pico-8 play session: mixed d-pad (fixed 12-tick cycle)

[t = 1 s] mixed d-pad (1.2s cycle ×~1): → ← ↑ ↓ + 🅾/❎ taps, ~1s
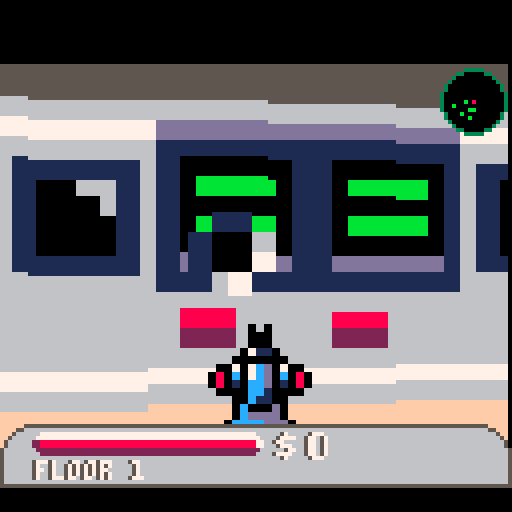
[t = 2 s] mixed d-pad (1.2s cycle ×~1): → ← ↑ ↓ + 🅾/❎ taps, ~2s
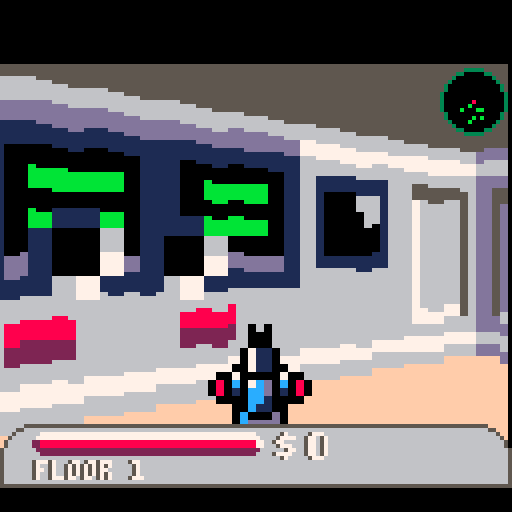
[t = 4 s] mixed d-pad (1.2s cycle ×~3): → ← ↑ ↓ + 🅾/❎ taps, ~4s
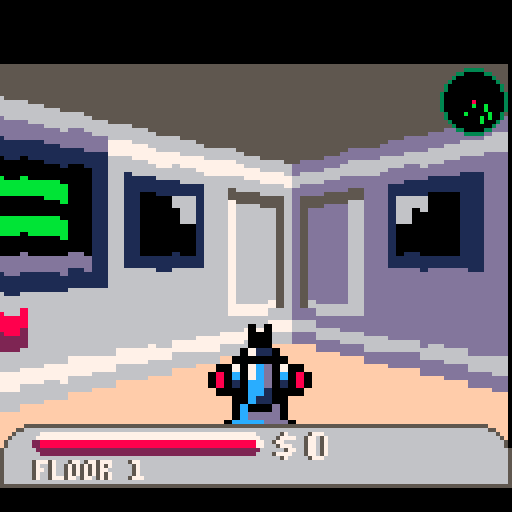
[t = 6 s] mixed d-pad (1.2s cycle ×~5): → ← ↑ ↓ + 🅾/❎ taps, ~6s
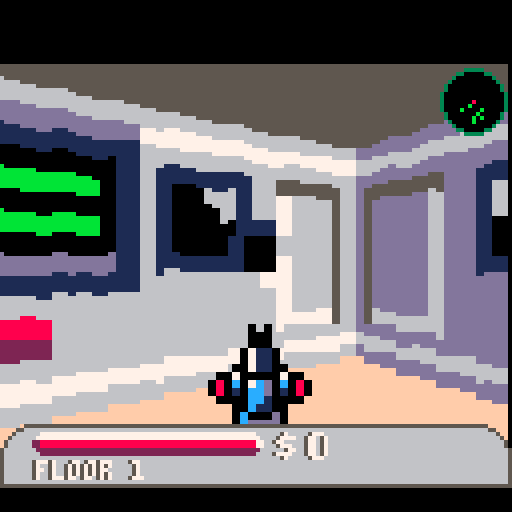

pico-8 cartridge
version 7
__lua__
--star beast

--credits
--raycast engine code borrowed from lode's computer graphics tutorial
--http://lodev.org/cgtutor/raycasting.html
-- [redacted]



--change log
--1/12/2016
--doors now display solid until you walk up to them. (code is a bit messy there...)
--added bullet hole decals
--added bullet holes in enemies
--sprites can now be different heights and widths (not just 1x2
--added hud for health and score
--added picks for health and coins
--sprites can be on floor or cieling or floating
--implement map as sparse matrix
--implement map loader into sparse matrix
--implement 2d map viewer for sparse matrix
--map generation into sparse matrix
--added room styles with vents

--added treasure rooms
--added doors
--monsters can't open doors (too much checking!)
--removed compound rooms

--1/18/2016
--fixed double load of rooms, which lowered frame rate and prevented items from disappearing when picked up
--added more sound effects for doors, shots, damage etc
--reduced map size a bit to improve speed
--enemy shots go through doors (open or otherwise) 


k_title_mode = 1
k_play_mode = 2
k_credits_mode = 3
game_mode=k_title_mode


k_use_sparse_map=true
map_mode=false
map_x=0
map_y=0

clock_start =0
clock_stop = 0


map_width=64
map_height=32

h_res = 128
h = 128
w = 128
v_res = 127
focal_length = .8
rot_speed = .02

view_dist = 20

tex_width = 8
tex_height = 8



vx=0
vy=0

y_scale=1.5

pix_width=2


plane_x = 0
plane_y = 0.66 --raycast plane
speed = .5


--screen_center_x=32
--screen_center_y=64
screen_height=112

screen_start_x=flr((127-h_res)/2)
screen_width=h_res+screen_start_x
screen_start_y=16

ground_y=10

h_step = 2
v_step = 1

z_buffer={}


time = 0
old_time = 0

frame=0

center_target={}

k_sound_player_shot = 0
k_sound_enemy_shot = 1
k_sound_player_damage = 2
k_sound_pickup = 3
k_sound_door = 4
k_sound_enemy_damage =5
k_sound_enemy_explode = 6


sparse_map={}
function init_sparse_map()

	if(k_use_sparse_map)then
	mget=sparse_mget
	mset=sparse_mset
end

	sparse_map={}
end

function sparse_mset(mx,my,val)
	mx=flr(mx)
	my=flr(my)
	
	if(sparse_map[my]==nil)then
		sparse_map[my]={}
	end
	
	sparse_map[my][mx]=val

end

function sparse_mget(mx,my)
	mx=flr(mx)
	my=flr(my)

	
	if(sparse_map[my]==nil)then return 0 end
	
	if(sparse_map[my][mx]==nil) then return 0 end
	
	return( sparse_map[my][mx] )

end

--overload the map functions to use the sparse matrix


function	sparse_draw()
	
	for my=0,map_height do
		for mx=0,map_width do
			tile = sparse_mget(mx,my)
			sspr(tile%16*8,flr(tile/16)*8,8,8,mx*4+map_x,my*4+map_y,4,4)
		end
	end


end


function	check_clear(x,y,w,h)
	for my=y,y+h do
		for mx=x,x+w do
			if(mget(mx,my)!=0)then return false end
		end
	
	end
	return true
end

function sparse_toggle(mx,my,tile)
	if(mget(mx,my)==16 or mget(mx,my)==0)then mset(mx,my,tile) else mset(mx,my,16) end
end

--room_types
k_normal_room=0
k_lobby_room=1
k_server_room=2
k_column_room=3
k_treasure_room=4
k_dining_room=5
k_elevator_room=6

k_up=0
k_down=1
k_left=2
k_right=3
k_door_odds=.4
k_max_width=10
k_min_width=5
k_start_depth=5
k_vent_odds=1.05
k_door_odds=.5


k_tree_odds = .25

function new_room_type()
	r=rnd(100)
	
	if(r<10)then return k_lobby_room
	elseif(r<20)then return k_server_room
	elseif(r<30)then return k_column_room
	elseif(r<40)then return treasure_room
	elseif(r<50)then return k_dining_room
	elseif(r<60)then return k_office_room
	else return k_normal_room
	end
	
end


function rand_size()
	return flr(rnd(k_max_width-k_min_width))+k_min_width
end
--x,y is the location of the starting point of the center of the room
function make_room(x,y,w,h,direction,depth,parent_style,parent_tl_x,parent_tl_y,parent_br_x,parent_br_y)

	if(parent_style==nil)then parent_style=1 end
	
	room_type = new_room_type()
	
	if(room_type!=k_normal_room)then h=min(6,h) w=min(6,8) end
	
	--draw top and bottom line

	if(depth<0)then return false end
	local start_room = false
	if(depth==k_start_depth)then start_room=true end
	
	local half_height=flr(h/2)
	local half_width=flr(w/2)
	local tl_x
	local tl_y
	local br_x
	local br_y
	local made_room
	local mx
	local my

	local style
	local temp
	
	
	--add on to existing room?
	
		temp = flr(rnd(3))
		if(temp==0)then style=1
		elseif(temp==1)then style=5
		elseif(temp==2)then style=9
		else style=1
		end
	
	
	

	if(direction==k_right) then
		tl_x=x
		tl_y=y-half_height
		br_x=x+w
		br_y=y+half_height
		
	elseif(direction==k_left) then
		tl_x=x-w
		tl_y=y-half_height
		br_x=x
		br_y=y+half_height
	
	elseif(direction==k_up) then
		tl_x=x-half_width
		tl_y=y-h
		br_x=x+half_width
		br_y=y
	
	
	elseif(direction==k_down) then
		tl_x=x-half_width
		tl_y=y
		br_x=x+half_width
		br_y=y+h	
	end
	
	--check if we extend out of bounds
	if(tl_x<0 or tl_y<0 or br_x>map_width or br_y>map_height) then return false end
	
	--check that there is space for this size
	for my=tl_y,br_y do
		for mx=tl_x,br_x do	
			if(sparse_mget(mx,my)!=0)then return false end
		end
	end
	

	
	--fill in floor
	for my=tl_y+1,br_y-1 do
		for mx=tl_x+1,br_x-1 do	
			sparse_mset(mx,my,16)
		end
	end
	
	--draw top edge
	for mx=tl_x+1,br_x-1 do
		sparse_mset(mx,tl_y,style+flr(rnd(k_vent_odds))*2)
		if(mx>tl_x+1 and mx<br_x-1 and rnd(1)<k_door_odds)then
			
			made_room=make_room(mx,tl_y-1,rand_size(),rand_size(),k_up,depth-1,style,tl_x,tl_y,br_x,br_y)
			if(made_room and rnd(1)<k_door_odds)then sparse_mset(mx,tl_y,36) sparse_mset(mx-1,tl_y,38)
			elseif(made_room)then sparse_mset(mx,tl_y,16) sparse_mset(mx-1,tl_y,16)end--cut door
		end
	end
	--draw bottom edge
	for mx=tl_x+1,br_x-1 do
		sparse_mset(mx,br_y,style+flr(rnd(k_vent_odds))*2)
		if(mx>tl_x+1 and mx<br_x-1 and rnd(1)<k_door_odds)then
			made_room=make_room(mx,br_y+1,rand_size(),rand_size(),k_down,depth-1,style,tl_x,tl_y,br_x,br_y)
			if(made_room and rnd(1)<k_door_odds)then sparse_mset(mx,br_y,36) sparse_mset(mx-1,br_y,38)
			elseif(made_room)then sparse_mset(mx,br_y,16) sparse_mset(mx-1,br_y,16) end
		end
	end
	--draw left edge
	for my=tl_y+1,br_y-1 do
		sparse_mset(tl_x,my,style+flr(rnd(k_vent_odds))*2)
		if(my>tl_y+1 and my<br_y-1 and rnd(1)<k_door_odds)then
			made_room=make_room(tl_x-1,my,rand_size(),rand_size(),k_left,depth-1,style,tl_x,tl_y,br_x,br_y)
			if(made_room and rnd(1)<k_door_odds)then sparse_mset(tl_x,my,37) sparse_mset(tl_x,my-1,39)
			elseif(made_room)then sparse_mset(tl_x,my,16) sparse_mset(tl_x,my-1,16) end
		end
	end
	--draw right edge
	for my=tl_y+1,br_y-1 do
		sparse_mset(br_x,my,style+flr(rnd(k_vent_odds))*2)
		if(my>tl_y+1 and my<br_y-1 and rnd(1)<k_door_odds)then
			made_room=make_room(br_x+1,my,rand_size(),rand_size(),k_right,depth-1,style,tl_x,tl_y,br_x,br_y)
			if(made_room and rnd(1)<k_door_odds)then sparse_mset(br_x,my,37) sparse_mset(br_x,my-1,39)
			elseif(made_room) then sparse_mset(br_x,my,16) sparse_mset(br_x,my-1,16)end
		end
	end
	
	--fill in the cornsers
 	sparse_mset(tl_x,tl_y,style)
	sparse_mset(br_x,br_y,style)
	sparse_mset(tl_x,br_y,style)
	sparse_mset(br_x,tl_y,style)
	

	--cut entry door
	if(not start_room) then
		
		if(direction==k_right) then sparse_mset(x,y,16) sparse_mset(x,y-1,16)	
		elseif(direction==k_left) then sparse_mset(x,y,16) sparse_mset(x,y-1,16)	
		elseif(direction==k_up) then  sparse_mset(x,y,16) sparse_mset(x-1,y,16)	
		elseif(direction==k_down) then sparse_mset(x,y,16) sparse_mset(x-1,y,16)	
		end
	end
		

	
		
		

	
	

	

	
	if( room_type==k_lobby_room) then
		sparse_mset(tl_x+2,tl_y+2,15)
		sparse_mset(tl_x+2,br_y-2,15)
		sparse_mset(br_x-2,tl_y+2,15)
		sparse_mset(br_x-2,br_y-2,15)
		
		sparse_mset(flr((tl_x+br_x)/2),flr((tl_y+br_y)/2),13)
		
	end
	
	if( room_type==k_dining_room) then
	
		sparse_mset(tl_x+2,tl_y+2,187)
		sparse_mset(tl_x+3,tl_y+2,138)
		sparse_mset(tl_x+4,tl_y+2,187)	

	end
	
	
	
	

	return true --we built a room!

end

elevator_map =	{{01,45,40,40,40,45,01},
					{45,00,00,00,00,00,01},
					{40,00,00,00,00,00,45},
					{43,00,00,00,00,00,39},
					{43,00,00,132,00,00,37},
					{40,00,00,00,00,00,45},
					{45,00,00,00,00,00,01},
					{01,45,40,40,40,45,01}}
					
starbeast_map = {{01,01,01,01,01,01,01,01,01,01,01,01,01,01,01,01,01,01},
				{01,16,16,16,16,16,16,16,16,16,16,16,16,16,16,16,16,01},
				{01,16,16,16,16,16,16,16,16,16,16,16,16,16,16,16,16,01},
				{01,16,16,16,16,16,16,16,16,16,16,16,16,16,45,16,16,01},
				{01,16,16,16,16,16,16,16,16,16,40,40,16,16,45,16,16,01},
				{01,16,16,16,16,16,16,16,16,16,40,40,16,16,16,16,16,01},
				{01,16,16,16,45,45,45,16,16,16,16,16,16,16,16,16,16,01},
				{01,16,16,16,45,16,45,16,16,16,16,16,16,16,16,16,16,01},
				{01,16,16,16,45,45,45,16,16,16,16,16,16,16,16,16,40,01},
				{01,16,16,16,16,16,16,16,16,16,16,16,16,16,16,16,40,01},
				{01,16,16,16,16,16,16,16,197,16,16,16,16,16,132,16,40,01},
				{01,16,16,16,16,16,16,16,16,16,16,16,16,16,16,16,40,01},
				{01,16,16,45,45,45,45,16,16,16,16,16,16,16,16,16,16,01},
				{01,16,16,45,45,45,45,16,16,16,16,16,16,16,16,16,16,01},
				{01,16,16,45,45,45,45,16,16,16,16,40,40,16,16,16,16,01},
				{01,16,16,45,45,45,45,16,16,16,16,40,40,16,16,16,16,01},
				{01,16,16,16,16,16,16,16,16,16,16,16,16,16,16,16,16,01},
				{01,16,16,16,16,16,16,16,16,16,16,16,16,16,16,16,16,01},
				{01,01,01,01,5,01,01,01,01,01,01,01,01,01,01,01,01,01}}
					
function	load_room(x,y,room)
	height=#room
	width=#room[1]
	
	for my=1,height do
		for mx=1,width do
			sparse_mset(mx+x,my+y,room[my][mx])
		end
	end
	
end

function	find_empty()
	valid=false
		--cycle randomly until we find a piece of empty floor
		--also make sure that it is 20 squares from the player
		while(valid==false)do
			mx=flr(rnd(map_width))
			my=flr(rnd(map_height))
			if(sparse_mget(mx,my)==16 and distance(player.x,player.y,mx,my)>25 )then valid=true end
		end
		return mx,my
end

function	load_item(the_type,number)
	for i=1,number do
		valid=false
		--cycle randomly until we find a piece of empty flor

			mx,my = find_empty()
			
			sparse_mset(mx,my,the_type)
	end
end



function	make_map()
	player.keycard=false

	if(player.floor==2)then
	load_room(0,0,starbeast_map)
	else
	load_room(10,10,elevator_map)
	

	make_room(18,14,10,10,k_right,k_start_depth,1)
	--cut open the wall next to the elevator
	sparse_mset(18,14,16) sparse_mset(18,15,16)
	
	--place keycard
	mx,my=find_empty()
	sparse_mset(mx,my,140)
	

	
	--load enemies
	load_item(64,2)
	load_item(69,2)
	load_item(74,2)
	load_item(101,2)
	load_item(96,2)
	
	--load treasure
	load_item(137,5)
	
	--load health
	load_item(136,2)
	end
	
--	make_room(rnd(map_width-max_room_size),rnd(map_height-max_room_size),rnd(max_room_size-min_room_size)+min_room_size,rnd(max_room_size-min_room_size)+min_room_size)

	
--make_room(flr(map_width/2),flr(map_height/2),10,10,k_right,k_start_depth,1)



end

function pause(t)
	--flip the screen and draw for t frames
	for i=0,t do flip() end
end


function sine_xshift(t,a,l,s,y1,y2,mode)
  for y=y1,y2 do
    local off = a * sin((y + flr(t*s + 0.5) + 0.5) / l)

    if mode and y%2 < 1 then off *= -1 end

    local x = flr(off/2 + 0.5) % 64

    local addr = 0x6000+64*y

    memcpy(0x4300,addr,64)
    memcpy(addr+x,0x4300,64-x)
    memcpy(addr,0x4340-x,x)
  end
end





door_list={}
function	new_door(mx,my,tile)
	d={}
	d.mx=mx
	d.my=my
	d.tile=tile
	d.closed=true
	d.opening=false
	d.closing=false
	d.open_percent=0
	add(door_list,d)
	return d
end


shot_list={}
function	new_shot(tile,x,y,vx,vy,life,player_shot)
	local p={}
	p.x=x
	p.y=y
	p.vx=vx
	p.vy=vy
	p.life=life
	p.player_shot=player_shot
	p.sprite = new_sprite(tile,x,y,1,1,.2)
	add(shot_list,p)
	return p
end

function	update_shot_list()
	for the_shot in all(shot_list)
	do
		
		
		--check for actor hits
		--for enemy in all(enemy_list) do
		--	if( distance(the_shot.x,the_shot.y,enemy.x,enemy.y)<1) then
		--	enemy.life-=26
		--	the_shot.life=0
		--	new_particle(95,the_shot.x,the_shot.y,1,1,0,0,10)
		--	end
		--end
		
		if( fget(mget(the_shot.x+the_shot.vx,the_shot.y+the_shot.vy),2)  )then the_shot.life=0 new_particle(95,the_shot.x,the_shot.y,1,1,0,0,10) end
		
		the_shot.x+=the_shot.vx
		the_shot.y+=the_shot.vy
		the_shot.life-=1
		the_shot.sprite.x=the_shot.x
		the_shot.sprite.y=the_shot.y
		
		if(the_shot.life<=0)then del(sprite_list,the_shot.sprite) del(shot_list,the_shot) end
		
		if(distance(the_shot.x,the_shot.y,player.x,player.y)<.5)then player.life-=10 player.damage=true the_shot.life=0 end
	
		
	end
end


particle_list={}
k_gravity = .2
k_max_particles = 80

function	new_particle(tile,x,y,tile_w,tile_h,vx,vy,life)
	local p={}
	p.x=x
	p.y=y
	p.vx=vx
	p.vy=vy
	p.life=life
	p.sprite = new_sprite(tile,x,y,tile_w,tile_h)
	add(particle_list,p)
	return p
end

function	update_particle_list()
	for the_particle in all(particle_list)
	do
		the_particle.x+=the_particle.vx
		the_particle.y+=the_particle.vy
		the_particle.life-=1
		the_particle.sprite.x=the_particle.x
		the_particle.sprite.y=the_particle.y
		
		if(the_particle.life<=0)then del(sprite_list,the_particle.sprite) del(particle_list,the_particle) end
	end
end





sprite_list={}
sprite_count=0




function new_sprite(tile,x,y,tile_w,tile_h,v_move)
	a={}
	a.x=x
	a.y=y
	
	a.px=0
	a.py=0

	a.tile=tile
	a.tile_w=tile_w
	a.tile_h=tile_h
	a.sort=0
	
	if(v_move)then a.v_move=v_move else a.v_move=0 end
	
--	a.sx=tile%16*8
--	a.sy=flr(tile/16)*8
	
	a.cylinder=true
	a.direction=.25
	a.parent=false

	--sprite_list[sprite_count]=a
	--sprite_count+=1

	
	add(sprite_list,a)
	
	
	return a

end

dir_x = -1 --initial direction vector
dir_y = 0 

player={}
function init_player()
	player.x=8
	player.y=8
	player.vx=0
	player.vy=0
	player.collide=false
	player.direction = atan2(dir_x,dir_y)
	player.cooldown_timer=0
	player.life=100
	player.speed=.25
	player.rot_speed=.01
	player.damage=false
	player.score=0
	player.keycard=false
	player.floor=0
	player.starbeast_dead=false
end




enemy_list={}
function new_enemy(x,y,tile,ai,cylinder,width)
	b={}
	
	
	
	if(width)then b.width=width else b.width=1 end
	b.sprite=new_sprite(tile,x,y,b.width,2)
	if(cylinder)then b.sprite.cylinder = true  else b.sprite.cylinder=false end
	b.sprite.parent=b
	b.direction=.75
	b.sprite.direction=b.direction
	b.x=x
	b.y=y
	b.vx=0
	b.vy=0
	b.collide=false
	b.speed=.1
	b.ai=ai
	b.enemy=true
	
	
	
	b.cooldown_timer=15
	

	b.ai_timer=0
	b.ai_state=0
	b.target_direction=.5
	b.life=100
	add(enemy_list,b)
	return b
end



function cast_view()
frame+=1

	for x=screen_start_x, screen_width, pix_width do

		camera_x = 1 - (2*x) / h_res
		ray_dir_x = dir_x + plane_x * camera_x
		ray_dir_y = dir_y + plane_y * camera_x
		
		--which box of the map we are in
		map_x = flr(player.x)
		map_y = flr(player.y)
		
		--length of ray from current position to next x or y intersect		
		if(abs(ray_dir_x)<.01) then delta_dist_x=999 else --some trickery because of acuracy
		delta_dist_x = sqrt(1+(ray_dir_y * ray_dir_y) / (ray_dir_x * ray_dir_x))
		end
		if(abs(ray_dir_y)<.01) then delta_dist_y=999 else
		delta_dist_y = sqrt(1+(ray_dir_x * ray_dir_x) / (ray_dir_y * ray_dir_y))
		end
		
		--what direction to step in		
		hit = 0 --was there a wall hit
		
		-- calculate step and initial side_dist
		if(ray_dir_x < 0) then
			step_x = -1
			side_dist_x = (player.x -map_x) * delta_dist_x
		else
			step_x = 1
			side_dist_x = (map_x + 1 - player.x ) * delta_dist_x
		end
		
		if(ray_dir_y < 0)then
			step_y = -1
			side_dist_y = (player.y - map_y) * delta_dist_y
		else
			step_y = 1
			side_dist_y = (map_y + 1 - player.y) * delta_dist_y
		end
		
		--perform dda
		cyc = 0		
		while (hit == 0 and cyc<view_dist) do	
			cyc+=1		
			--jump to next map square or in x-dir or in y-dir
			if(side_dist_x < side_dist_y) then
				side_dist_x += delta_dist_x
				map_x += step_x
				side = 0
			else
				side_dist_y += delta_dist_y
				map_y += step_y
				side = 1
			end		
			--check if a ray has hit a wall
			tex_num = mget(map_x,map_y)
			is_wall=fget(tex_num,0)
			is_door_left=fget(tex_num,4)
			is_door_right=fget(tex_num,5)
			if( is_wall or cyc>(view_dist-1)) then		
				if(is_wall) then hit=1 end-- pset(map_x*8,map_y*8,9)			
				--find texture
				if(side==1) then
					wall_x = player.x + ((map_y-player.y+(1-step_y)/2)/ray_dir_y)* ray_dir_x
				else
					wall_x = player.y + ((map_x-player.x+(1-step_x)/2) /ray_dir_x)* ray_dir_y
				end
				
				wall_x -=flr((wall_x))

				
				
				
				
				if(is_door_left or is_door_right)then
					the_door=find_door(map_x,map_y)
					
					
					
						if( tex_num%2==0 and side==1) then --only worry about doors opening to the east
							if(is_door_left)then
								tex_x = flr(wall_x * tex_width)+tex_num%16*tex_width + the_door.open_percent*tex_width
								if(wall_x>= 1-the_door.open_percent or wall_x<.05)then hit=0 end
								
										if(the_door.open_percent<=0)then	
										hit=1
										tex_x = flr(wall_x * tex_width)+tex_num%16*tex_width
										end
								
							else --door=r=ight
								tex_x = flr(wall_x * tex_width)+tex_num%16*tex_width -flr(the_door.open_percent*tex_width)
								if(wall_x<= the_door.open_percent or wall_x>.95)then hit=0 end
								
										
										if(the_door.open_percent<=0)then	
										hit=1
										tex_x = flr(wall_x * tex_width)+tex_num%16*tex_width
										end

								
							end
						elseif( tex_num%2==1 and side==0) then --only worry about doors opening to the east
							if(is_door_left)then
								tex_x = flr(wall_x * tex_width)+tex_num%16*tex_width + the_door.open_percent*tex_width
								if(wall_x>= 1-the_door.open_percent or wall_x<.05)then hit=0 end
								
								
										if(the_door.open_percent<=0)then	
										hit=1
										tex_x = flr(wall_x * tex_width)+tex_num%16*tex_width
										end
										
							else --door=r=ight
								tex_x = flr(wall_x * tex_width)+tex_num%16*tex_width -the_door.open_percent*tex_width
								if(wall_x<= the_door.open_percent+.1 or wall_x>.95)then hit=0 end
								
										if(the_door.open_percent<=0)then	
										hit=1
										tex_x = flr(wall_x * tex_width)+tex_num%16*tex_width
										end

								
							end
						else
							hit=0
						end
						
						
				
				else --normal wall
					tex_x = flr(wall_x * tex_width)+tex_num%16*tex_width+side*tex_width
				end
				
			
				
				tex_y = flr(tex_num/16)*8
				
				
				--calculate distance projected on camera dir
				if(side==0) then
					perp_wall_dist = abs((map_x -player.x + (1 - step_x)/2 ) / ray_dir_x)
				else
					perp_wall_dist = abs((map_y - player.y + (1-step_y) /2) / ray_dir_y)
				end
				
				line_height = abs( flr( h / perp_wall_dist))/2*y_scale
				floor_y = 64+line_height
			 end
		end
		
		if(hit==1) then
				tex_shift=0
				sub_tex_height=tex_height
								
				if(line_height<64 ) then
					sspr(tex_x,tex_y,1,tex_height*2,x,64-line_height,pix_width,line_height*2)
				else
					sub_tex_height=tex_height*64/line_height
					line_height=64
					tex_shift=tex_height-sub_tex_height
					sspr(tex_x,tex_y+tex_shift,1,sub_tex_height*2,x,64-line_height,pix_width,line_height*2)
				
				end
				
				--if(wall_x>.8)then rectfill(x,64-line_height,x,64+line_height,14) end

		end

		z_buffer[flr(x)] = perp_wall_dist	
	end	
end






--this function makes the walls block sprites
function draw_sprite(sprite)
	sprite_x=sprite.x-player.x
	sprite_y=sprite.y-player.y
	
	--work
	
	--transform sprite_position with the camera matrix
	inv_det = 1/(plane_x*dir_y-dir_x*plane_y)
	
	
	
	transform_x = -inv_det * (dir_y * sprite_x - dir_x * sprite_y)
	transform_y = inv_det * (-plane_y * sprite_x + plane_x * sprite_y)
	
	sprite.px=transform_x
	sprite.py=transform_y
	
	if(transform_y<.5 or transform_y>15)then return false end
	
	
	
	sprite_screen_x = flr((w/2) * (1+transform_x /transform_y))
	
	u_div = 2
	v_div = 2
	v_move =sprite.v_move*64
	v_move_screen = flr(v_move/transform_y)
	
	--calculate the height of the sprite on the screen
      sprite_height = abs(flr(h / (transform_y))) / v_div * sprite.tile_h * y_scale--using "transformy" instead of the real distance prevents fisheye
     --calculate lowest and highest pixel to fill in current stripe
      draw_start_y = -sprite_height / 2 + h / 2 + v_move_screen
      if(draw_start_y < 0) then draw_start_y = 0 end
      draw_end_y = sprite_height / 2 + h / 2 + v_move_screen
      if(draw_end_y >= h) then draw_end_y = h - 1 end
	  
	  sprite_width = abs( flr (h / (transform_y))) / u_div * sprite.tile_w*y_scale
      draw_start_x = flr( -sprite_width / 2 + sprite_screen_x )
	  if(draw_start_x%pix_width==0)then draw_start_x+=1  end
	  
      if(draw_start_x < screen_start_x+pix_width) then draw_start_x = screen_start_x+2+pix_width end
      draw_end_x = flr(sprite_width / 2 + sprite_screen_x)
      if(draw_end_x >= screen_width -pix_width) then draw_end_x = screen_width - 2 - pix_width end
	  
	
		sx=sprite.tile%16*8
		sy=flr(sprite.tile/16)*8
		sw=sprite.tile_w*8
		sh=sprite.tile_h*8
	  
	  
	  for stripe=draw_start_x, draw_end_x, pix_width do
	  
		--stripe = flr( mid(stripe,20,120) )
		tex_x = flr((stripe - (-sprite_width / 2 + sprite_screen_x)) * sprite.tile_w*8 / sprite_width) 
		
		
		--handle sprite_angle
		if(sprite.cylinder==false)then
			--delta_direction = ( sprite.direction - player.direction ) % 1	
			delta_direction = (( player.direction - sprite.direction )+.5) % 1	
			if(delta_direction<0)then delta_direction+=1 end
			if(delta_direction<=.625 ) then
				spr_shift = flr(delta_direction*8) * sw
				spr_flip=false
			elseif(delta_direction>.9) then
				spr_shift = 0
				spr_flip=false
			else
				spr_shift = flr((1-delta_direction)*8+1) * 8
				spr_flip=true
			end
		end
		
		
		
			if(transform_y > 0 and stripe > 0 and stripe < w and transform_y < z_buffer[stripe]  ) then -- and 
				
				
				if(sprite.cylinder) then
					sspr(sx+mid(tex_x,0,sw-1),sy,1,sprite.tile_h*8,stripe,draw_start_y,pix_width, -(draw_start_y-draw_end_y) )
				else
					if(spr_flip) then
						sspr(sx+spr_shift+sw-mid(tex_x,0,sw-1)-1,sy,1,sprite.tile_h*8,stripe,draw_start_y,pix_width, -(draw_start_y-draw_end_y) )
					else
						sspr(sx+spr_shift+mid(tex_x,0,sw-1),sy,1,sprite.tile_h*8,stripe,draw_start_y,pix_width, -(draw_start_y-draw_end_y) )
					end
				end
				
				--store nearest enemy that is visible
				if(stripe>62 and stripe<64)then
					parent=sprite.parent
					if(parent!=false)then
						center_target=parent
						--rectfill(stripe,draw_start_y,stripe+1,draw_end_y,8)
					end
				end
				
			end
		
		
		
	  end
	  

	  
	
	
end



function get_map_pix(x,y)
	local tile_number = mget(shr(x,3), shr(y,3))

	local tile_y = band(shr(tile_number,1),0xfff8)+y%8
	local tile_x = shl(tile_number%16,3)+x%8

	return sget(tile_x,tile_y) 
end





function	draw_map()
	for j=0,20 do
		for i=0,20 do
			spr(mget(i,j),i*8,j*8)
		end
	end
	
	circ(player.x*8,player.y*8,2,7)
	line(player.x*8,player.y*8, (player.x+dir_x)*8, (player.y+dir_y)*8,7)
	
end

--use the number tiles starting at font
--to print a number at x,y
--using this for score so add a fake 0
function	draw_number(font,num,x,y)
	
	--bummer is that numbers are limited in size to 32767 so we fake it
	--how many digits?
	digits=0
	remain=num
	if(num!=0)then
		while remain>0 do
			remain=flr(remain/10)
			digits+=1
		end
	else spr(font,x+(digits)*8,y) return 0 end -- 0 has one digit
	
	remain=num
	for i=1, digits do
		val = flr(remain%10)
		remain=flr(remain/10)
		spr(font+val,x+(digits-i)*8,y)
	end
	
	
		spr(font,x+(digits)*8,y)
	
	
	
	
	
	
	

end


function	handle_buttons()

	player.vx=0
	player.vy=0
	
	if(btn(1))then --player.direction+=.02 
	
		if(btn(5))then --strafe
		
			player.vx+=cos(player.direction-.25)*player.speed
			player.vy+=sin(player.direction-.25)*player.speed
		
			else
			old_dir_x = dir_x
			dir_x = dir_x * cos(-player.rot_speed) - dir_y * sin(-player.rot_speed)
			dir_y = old_dir_x * sin(-player.rot_speed) + dir_y * cos(-player.rot_speed)
			old_plane_x = plane_x
			plane_x = plane_x * cos(-player.rot_speed) - plane_y * sin(-player.rot_speed)
			plane_y = old_plane_x * sin(-player.rot_speed) + plane_y * cos(-player.rot_speed)
		end
	
	
	end
	if(btn(0))then --player.direction+=-.02 
	
		if(btn(5))then --strafe
			
			player.vx+=cos(player.direction+.25)*player.speed
			player.vy+=sin(player.direction+.25)*player.speed
			
			else
	
			old_dir_x = dir_x
			dir_x = dir_x * cos(player.rot_speed) - dir_y * sin(player.rot_speed)
			dir_y = old_dir_x * sin(player.rot_speed) + dir_y * cos(player.rot_speed)
			old_plane_x = plane_x
			plane_x = plane_x * cos(player.rot_speed) - plane_y * sin(player.rot_speed)
			plane_y = old_plane_x * sin(player.rot_speed) + plane_y * cos(player.rot_speed)
		end
	
	end
	
	player.direction=(atan2(dir_x,dir_y))
	

		
	if(btn(2))then player.vx =dir_x*player.speed player.vy=dir_y*player.speed end
	if(btn(3))then player.vx=-dir_x*player.speed player.vy=-dir_y*player.speed end
	
	
	
	--handle shot
	
	if(player.cooldown_timer<=0)then player.cooldown_timer=0 end --correct for negative overflow
	
	if(btn(4))then
	
		--check if we are at a terminal
		mx=player.x+dir_x*2
		my=player.y+dir_y*2
		tile1=mget(mx,my)
		mx=player.x+dir_x*1
		my=player.y+dir_y*1
		tile2=mget(mx,my)
		if(tile1==43 or tile2==43)then
		
			if(#enemy_list>0 or player.keycard==false)then
			long_string="to exit level, you must destroy remaining "..#enemy_list.." enemies and collect the key...        -eom-   "
			print_message(long_string)
			else
				long_string="you have completed floor "..player.floor .." prepare for the    next floor......................................"
				print_message(long_string)
				new_floor()
			end
		else
			handle_player_shot()
		end
	end
	
	

	--if(btn(4,1))then
	--	new_floor()
	--end
	
	player.direction%=1
	player.cooldown_timer-=1
end


function	handle_player_shot()




	if(player.cooldown_timer<=0) then
			sfx(k_sound_player_shot)
			player.cooldown_timer=10
			
			if(center_target.life!=nil)then
				center_target.life-=35
				--sfx(k_sound_enemy_damage)
				vx,vy=normalize_distance(player.x,player.y,center_target.x,center_target.y)
				--center_target.vx-=vx*.5
				--center_target.vy-=vy*.5
				
				dist=.25
			--	new_particle(136,center_target.x-dir_x*dist*1.2,center_target.y-dir_y*dist*1.2,1,1,0,0,20)
				new_particle(135,center_target.x-dir_x*dist,center_target.y-dir_y*dist,1,1,0,0,10)
				
			
			else
			dist=z_buffer[63]-.25
			new_particle(134,player.x+dir_x*dist,player.y+dir_y*dist,1,1,0,0,100)--z_buffer[64]
			end
			
		end

end


function	normalize_distance(x1,y1,x2,y2)
	l= sqrt ( (x1-x2)*(x1-x2) + (y1-y2)*(y1-y2) )
	x3=(x1-x2)/l
	y3=(y1-y2)/l
	return x3, y3
end

function	update_actor(actor)
	actor.collide=false

	offset=.4
	if(fget(mget(actor.x+offset+actor.vx,actor.y+offset),2) or fget(mget(actor.x-offset+actor.vx,actor.y+offset),2) or fget(mget(actor.x+actor.vx+offset,actor.y-offset),2) or fget(mget(actor.x+actor.vx-offset,actor.y-offset),2))then actor.vx=0 actor.collide=true end
	actor.x+=actor.vx
	if(fget(mget(actor.x+offset,actor.y+offset+actor.vy),2) or fget(mget(actor.x-offset,actor.y+actor.vy+offset),2) or fget(mget(actor.x+offset,actor.y+actor.vy-offset),2) or fget(mget(actor.x-offset,actor.y+actor.vy-offset),2))then actor.vy=0 actor.collide=true end
	actor.y+=actor.vy
	
	if(actor.sprite) then
		actor.sprite.x=actor.x
		actor.sprite.y=actor.y
		actor.sprite.direction=actor.direction
	end
	
	if(actor.life<0 and actor!=player)then
		enemy_explode(actor)
		player.score+=5
		
		if(actor.ai==handle_starbeast_ai)then player.starbeast_dead=true end
	end
	
	--tile=fget(actor.x,actor.y) 
	--check for doors and open them
	--if(tile==36 or tile==37 or tile==38 or tile==39) then
	--	the_door=find_door(flr(actor.x),flr(actor.y))
	--	if(the_door!=nil)then the_door.opening=true end
	--end
	
	
end

function	direction_from_vector(x1,y1,x2,y2)
	d=(atan2( x1-x2,y1-y2))
	if d<0 then d+=1 end
	return d
end


function	distance(x1,y1,x2,y2)
	return( abs(x1-x2)+abs(y1-y2))
end

k_shot_speed=.2
k_cool_down = 45
function	handle_turret_ai(actor)
	actor.speed=0
	
	dist=distance(actor.x,actor.y,player.x,player.y)
	
	
	if(dist<10)then
		
			way_angle=direction_from_vector(player.x,player.y,actor.x,actor.y)-actor.direction
			if(way_angle>0.5) then way_angle= -(1-way_angle) end 
			if(way_angle<-0.5) then way_angle= -(1+way_angle) end 
			
			if( way_angle>.01 )then actor.direction+=.005 
			elseif( way_angle<-.01 )then actor.direction+=-.005 
			else
				
				--centered
				--new_shot(tile,x,y,vx,vy,life,player_shot)
				if(actor.ai_timer<=0)then
				new_shot(79,actor.x,actor.y,cos(actor.direction)*k_shot_speed,sin(actor.direction)*k_shot_speed,50,false)
				actor.ai_timer=k_cool_down
				end
			end
	end
	

	--actor.vx=cos(actor.direction)*actor.speed
	--actor.vy=sin(actor.direction)*actor.speed
	
	actor.direction%=1
	
		
		
	actor.ai_timer-=1
	if(actor.ai_timer<=0)then actor.ai_timer=0 end

end


function	handle_rover_ai(actor)
	actor.speed=.03
	
	dist=distance(actor.x,actor.y,player.x,player.y)
	
	--if(mget(actor.x+vx,actor.y+vy)!=16)then actor.collide=true end
	
	if(actor.collide or dist<1.5)then
	
	actor.ai_timer=45
	actor.ai_state=1


	actor.collide=false
	end
	
	if(actor.ai_timer>25 ) then
		actor.speed=-.02
		actor.ai_timer-=1
	elseif(actor.ai_timer>0 ) then
		actor.speed=0
		actor.direction+=.02
		actor.ai_timer-=1
	else
		actor.ai_state=0
	end
		
	if(actor.ai_state==0)then
		if(dist<8)then
		
			way_angle=direction_from_vector(player.x,player.y,actor.x,actor.y)-actor.direction
			if(way_angle>0.5) then way_angle= -(1-way_angle) end 
			if(way_angle<-0.5) then way_angle= -(1+way_angle) end 
			
			if( way_angle>.02 )then actor.direction+=.02 
			elseif( way_angle<-.02 )then actor.direction+=-.02 
			
			else
			actor.speed=.08
			end
			
		end
	end

	actor.vx=cos(actor.direction)*actor.speed
	actor.vy=sin(actor.direction)*actor.speed
	
	actor.direction%=1
	
		if(distance(actor.x,actor.y,player.x,player.y)<1.75) then
			player.damage=true
			player.life-=3
		end

end

function	handle_seaker_ai(actor)
	actor.speed=.08
	
	dist=distance(actor.x,actor.y,player.x,player.y)
	
	--if(mget(actor.x+vx,actor.y+vy)!=16)then actor.collide=true end
	

		if(dist<20)then
		
			way_angle=direction_from_vector(player.x,player.y,actor.x,actor.y)-actor.direction
			if(way_angle>0.5) then way_angle= -(1-way_angle) end 
			if(way_angle<-0.5) then way_angle= -(1+way_angle) end 
			
			if( way_angle>.02 )then actor.direction+=.02 
			elseif( way_angle<-.02 )then actor.direction+=-.02 
			else
			actor.speed=.08
			end
		end


	actor.vx=cos(actor.direction)*actor.speed
	actor.vy=sin(actor.direction)*actor.speed
	
	actor.direction%=1
	
		if(distance(actor.x,actor.y,player.x,player.y)<1.75) then
			player.damage=true
			player.life-=.5
		end

end

function	handle_gunner_ai(actor)
	actor.speed=.03
	
	dist=distance(actor.x,actor.y,player.x,player.y)
	
	--if(mget(actor.x+vx,actor.y+vy)!=16)then actor.collide=true end
	

		if(dist<15)then
		
			way_angle=direction_from_vector(player.x,player.y,actor.x,actor.y)-actor.direction
			if(way_angle>0.5) then way_angle= -(1-way_angle) end 
			if(way_angle<-0.5) then way_angle= -(1+way_angle) end 
			
			if( way_angle>.01 )then actor.direction+=.005 
			elseif( way_angle<-.01 )then actor.direction+=-.005 
			else
				
				--centered
				--new_shot(tile,x,y,vx,vy,life,player_shot)
				if(actor.ai_timer<=0)then
				sfx(k_sound_enemy_shot)
				new_shot(79,actor.x,actor.y,cos(actor.direction)*k_shot_speed,sin(actor.direction)*k_shot_speed,50,false)
				actor.ai_timer=k_cool_down
				end
			end
		end


	actor.vx=cos(actor.direction)*actor.speed
	actor.vy=sin(actor.direction)*actor.speed
	
	actor.direction%=1
	
		if(distance(actor.x,actor.y,player.x,player.y)<1.75) then
			player.damage=true
			player.life-=.5
		end
		
		actor.ai_timer-=1
		if(actor.ai_timer<=0)then actor.ai_timer=0 end

end

function	handle_master_ai(actor)
	actor.speed=.02
	
	dist=distance(actor.x,actor.y,player.x,player.y)
	
	--if(mget(actor.x+vx,actor.y+vy)!=16)then actor.collide=true end
	

		if(dist<15)then
		
			way_angle=direction_from_vector(player.x,player.y,actor.x,actor.y)-actor.direction
			if(way_angle>0.5) then way_angle= -(1-way_angle) end 
			if(way_angle<-0.5) then way_angle= -(1+way_angle) end 
			
			if( way_angle>.01 )then actor.direction+=.005 
			elseif( way_angle<-.01 )then actor.direction+=-.005 
			else
				
				--centered
				--new_shot(tile,x,y,vx,vy,life,player_shot)
				if(actor.ai_timer<=0)then
				sfx(k_sound_enemy_shot)
				new_shot(79,actor.x,actor.y,cos(actor.direction+.03)*k_shot_speed,sin(actor.direction+.03)*k_shot_speed,50,false)
				new_shot(79,actor.x,actor.y,cos(actor.direction)*k_shot_speed,sin(actor.direction)*k_shot_speed,50,false)
				new_shot(79,actor.x,actor.y,cos(actor.direction-.03)*k_shot_speed,sin(actor.direction-.03)*k_shot_speed,50,false)
				actor.ai_timer=k_cool_down
				end
			end
		end


	actor.vx=cos(actor.direction)*actor.speed
	actor.vy=sin(actor.direction)*actor.speed
	
	actor.direction%=1
	
		if(distance(actor.x,actor.y,player.x,player.y)<1.75) then
			player.damage=true
			player.life-=.5
		end
		
		actor.ai_timer-=1
		if(actor.ai_timer<=0)then actor.ai_timer=0 end

end

k_spawn_time = 100
spawn_time =  k_spawn_time
function	handle_starbeast_ai(actor)
	actor.speed=.04
	
	dist=distance(actor.x,actor.y,player.x,player.y)
	
	--if(mget(actor.x+vx,actor.y+vy)!=16)then actor.collide=true end
	

		if(dist<20)then
		
			way_angle=direction_from_vector(player.x,player.y,actor.x,actor.y)-actor.direction
			if(way_angle>0.5) then way_angle= -(1-way_angle) end 
			if(way_angle<-0.5) then way_angle= -(1+way_angle) end 
			
			if( way_angle>.01 )then actor.direction+=.005 
			elseif( way_angle<-.01 )then actor.direction+=-.005 
			else
				
				--centered
				--new_shot(tile,x,y,vx,vy,life,player_shot)
				if(actor.ai_timer<=0)then
				sfx(k_sound_enemy_shot)
				new_shot(229,actor.x,actor.y,cos(actor.direction+.03)*k_shot_speed,sin(actor.direction+.03)*k_shot_speed,50,false)
				new_shot(229,actor.x,actor.y,cos(actor.direction)*k_shot_speed,sin(actor.direction)*k_shot_speed,50,false)
				new_shot(229,actor.x,actor.y,cos(actor.direction-.03)*k_shot_speed,sin(actor.direction-.03)*k_shot_speed,50,false)
				actor.ai_timer=18
				end
			end
		end


	actor.vx=cos(actor.direction)*actor.speed
	actor.vy=sin(actor.direction)*actor.speed
	
	actor.direction%=1
	
		if(distance(actor.x,actor.y,player.x,player.y)<1.75) then
			player.damage=true
			player.life-=.8
		end
		
		if(spawn_time<=0)then
			new_x =flr(actor.x+rnd(10)-5)
			new_y = flr(actor.y+rnd(10)-5)
			if(mget(new_x,new_y)==16)then
				new_enemy(new_x,new_y,69,handle_seaker_ai)
				new_particle(199,new_x,new_y,1,2,0,0,20)
				sfx(7)
				spawn_time=k_spawn_time
			end
		end
		
		actor.ai_timer-=1
		if(actor.ai_timer<=0)then actor.ai_timer=0 end
		
		spawn_time-=1
		if(spawn_time<=0)then spawn_time=0 end

end


function update_enemies()
	for enemy in all(enemy_list) do
			update_actor(enemy)
			enemy.ai(enemy)

	end
end

function	enemy_explode(actor)
	
	sfx(k_sound_enemy_explode)
	explode_speed=.1
	for explode_angle=0,1, .25 do
	new_particle(42,actor.x,actor.y,1,2,cos(explode_angle)*explode_speed,sin(explode_angle)*explode_speed,20)
	end
	
	del(sprite_list,actor.sprite)
	del(enemy_list,actor)

end

function	update_doors()
	for door in all(door_list) do
		if(door.opening) then
			
			if(door.open_percent<1) then
				if(door.open_percent==0)then sfx(k_sound_door) end
				door.open_percent+=.05
			end
			if(door.open_percent>=1) then
				door.open_percent=1
				door.closed=false
				door.opening=false
				door.closing=false
				end
		elseif(door.closing) then
			--if(door.open_percent==1)then sfx(k_sound_door) end
			if(door.open_percent>0) then door.open_percent-=.05 end
			if(door.open_percent<=0) then
				door.open_percent=0
				door.closed=true
				door.opening=false
				door.closing=false
				end
		end
		
		if(distance(door.mx,door.my,player.x,player.y)<15)then

			if(distance(door.mx,door.my,player.x,player.y)<5) then door.opening=true door.closing=false
			else door.closing=true door.opening=false end
		
			--only worry about opening doors for enemies if the player is near them		
			for enemy in all(enemy_list) do
				if(distance(door.mx,door.my,enemy.x,enemy.y)<3) then door.opening=true door.closing=false end
			end
		end
	
	end

end

function	find_door(mx,my)
	for door in all(door_list) do
		if(door.mx==flr(mx) and door.my==flr(my) )then 
		
		--print("found!",60,60,7)
		--flip()
		
		return door end
	end
	return false


end

function	find_sprite(tile,mx,my)
	for sprite in all(sprite_list) do
		if(flr(sprite.x)==mx and flr(sprite.y)==my and sprite.tile==tile)then 
		
		--print("found!",60,60,7)
		--flip()

		return sprite end
	end
	return false
end


function	scan_map()
	for my=0,map_height do
		for mx=0,map_width do
			tile = mget(mx,my)
			if(fget(tile,1)) then --sprites
			
				if(fget(tile,6))then --floor sprite
					new_sprite(tile,mx+.5,my+.5,1,1,1)
				else --default to 1x2 sprite
				new_sprite(tile,mx+.5,my+.5,1,2)
				end
			elseif(fget(tile,3)) then --enemies
			
				if(tile==64)then
					new_enemy(mx+.5,my+.5,tile,handle_rover_ai)
				elseif(tile==69)then
					new_enemy(mx+.5,my+.5,tile,handle_seaker_ai)
				elseif(tile==74)then
					new_enemy(mx+.5,my+.5,tile,handle_turret_ai)
				elseif(tile==96)then
					new_enemy(mx+.5,my+.5,tile,handle_master_ai)
				elseif(tile==101)then
					new_enemy(mx+.5,my+.5,tile,handle_gunner_ai)
				elseif(tile==197)then
				--star beast
					beast = new_enemy(mx+.5,my+.5,tile,handle_starbeast_ai,true,2)
					beast.life=400
				end 
					
				mset(mx,my,0)
			
			elseif(fget(tile,5) or fget(tile,4)) then --door
				new_door(mx,my,tile)
			

			end
			
			if(tile==132)then
				player.x=mx+.5
				player.y=my+.5
				mset(mx,my,0)
			end
		end
	end
end

sprite_order={}
sprite_distance={}
function draw_sprites()
	
	center_target={} -- clear the center target
	--the draw sprite function will store the new center target
	
	for sprite in all(sprite_list) do
		sprite.sort = (sprite.x-player.x)*(sprite.x-player.x)+(sprite.y-player.y)*(sprite.y-player.y)
		--sprite.sort = abs(sprite.x-player.x)+abs(sprite.y-player.y)
	end
	sort_sprites(sprite_list)
	
	for sprite in all(sprite_list) do
		draw_sprite(sprite)
	end
	
	--print(#sprite_list,50,50,7)
	
	
	
	
	
end

function sort_sprites(a)
  for i=1,#a do
     j = i
    while j > 1 and a[j-1].sort < a[j].sort do
      a[j],a[j-1] = a[j-1],a[j]
      j = j - 1
    end
  end
end

function	draw_gun()
	--spr(108,64-8,90,2,2)
	--if(player.cooldown_timer>=9)then
	--	new_canvas_particle(44,64,64,0,0,0,20)
	if(player.cooldown_timer>8)then
	icon=108
		
		
	
	elseif(player.cooldown_timer>3)then
	--	for i=0 ,2 do
		--new_canvas_particle(43,64,88,rnd(2)-1,0,-rnd(.1),20)
		--end
	
	icon=110
	else
	icon=106
	end
	
	--hole_height = abs( flr( h / z_buffer[63]))/2*y_scale
	--hole_x=128
	--shot_tile=134
	--sspr(shot_tile%16*8,flr(shot_tile/16)*8,8,8,64-hole_height/2,64-hole_height/2,hole_height,hole_height)
	
	
	sspr(icon%16*8,flr(icon/16)*8,16,16,64-16,75+mid(player.cooldown_timer,0,10)/3,32,32)

end

function	check_player()
	mx = flr(player.x)
	my = flr(player.y)
	tile=mget(mx,my)
	
	

	--check for health
	if(tile==136 and player.life<100) then
		sfx(k_sound_pickup)
		player.life+=10
		if(player.life>100)then player.life=100 end
		mset(mx,my,0)
		the_health = find_sprite(136,mx,my)
		if(the_health)then del(sprite_list, the_health) end	
	end
	
	--check for coins
	if(tile==137) then
		sfx(k_sound_pickup)
		player.score+=10
		mset(mx,my,0)
		the_coin = find_sprite(137,mx,my)
		if(the_coin)then del(sprite_list, the_coin) end	
	end
	
	--check for keycard
	if(tile==140) then
		sfx(k_sound_pickup)
		player.keycard=true
		mset(mx,my,0)
		
		the_card = find_sprite(140,mx,my)
		if(the_card)then del(sprite_list, the_card) end	
	end

	if(player.life<0)then
		sfx(k_sound_enemy_explode )
		game_over()
	end

end

function	draw_hud()
	
	health_width=50
	
	spr(160,0,106)
	spr(176,0,114)
	
	spr(162,120,106)
	spr(178,120,114)
	
	for x=8,112,8 do
		spr(161,x,106)
		spr(177,x,114)
	end
	
	--draw_life
	spr(163,4,107)
	sspr(164%16*8,flr(164/16)*8,8,8,12,107,max(player.life,0)/100*health_width,8)
	spr(165,12+max(player.life,0)/100*health_width,107)
	
	--draw_score
	
	spr(158,68,108)
	draw_number(148,player.score,76,108)
	
	floor_text = "floor "..player.floor
	print(floor_text,8,115,5)
	print(floor_text,9,115,7)
	
	if(player.keycard)then
		spr(140,118,112)
	end

end

function	show_damage()
	if(player.damage==true)then
	sfx(k_sound_player_damage)
	sine_xshift(frame,5,10,1,0,120,n)
	end
end

function delete_enemies()
	for enemy in all(enemy_list) do
		del(enemy_list,enemy)
	end
end

function delete_sprites()
	for sprite in all(sprite_list) do
		del(sprite_list,sprite)
	end
end

function delete_doors()
	for door in all(door_list) do
		del(door_list,door)
	end
end

function delete_sparse_map()
	for my=1,#sparse_map do
		if(sparse_map[my]!=nil)then del(sparse_map[my]) end
	end
	

end

function new_floor()
	delete_enemies()
	delete_sprites()
	delete_doors()
	delete_sparse_map()
	init_sparse_map()
	make_map()
	scan_map()
	
	player.floor+=1
	
end

function	draw_radar()
		circfill(110+8,8+17,8,0)
		
	for enemy in all(enemy_list) do
		x=(enemy.sprite.px/4)
		y=-(enemy.sprite.py/4)
		
		--x=mid(x,0,15)
		--y=mid(y,0,15)
		
		if(x*x+y*y<49)then
		pset(x+111+8,y+8+16,11)end
		
		pset(110+8,8+17,8)
		
		
	end
		circ(110+8,8+17,8,3)

end

function	print_message(the_string)
		line_lenght=26

		rectfill(screen_start_x+5+2,screen_start_y+5+2,screen_width-5+2,screen_height-15+2,1)
		rectfill(screen_start_x+5,screen_start_y+5,screen_width-5,screen_height-15,0)
		rect(screen_start_x+5,screen_start_y+5,screen_width-5,screen_height-15,6)
		
		for i=0,#the_string/line_lenght do
			the_line=sub(the_string,i*line_lenght,i*line_lenght+line_lenght-1)
			
			for j=0,#the_line do
				the_char = sub(the_line,j,j)
				print(the_char,screen_start_x+10+4*j,32+8*i,3)
				pause(1)
			end
		end
		
end


function	game_over()
	print_message("user connection lost-    rebooting backup memory   system on floor 1-         good luck              ")
	game_mode=k_title_mode
	_init()

end

function	check_victory()
	if(player.starbeast_dead and #enemy_list==0 and #sprite_list==0)then
		print_message("you have defeated the    star beast. victory!                                 ")
		game_mode=k_title_mode
	end
end

title_angle=0
function	draw_title()
	cls()
	clip()
	
	
	
	title_angle+=.01
	
	t_p1_x=cos(title_angle)*20
	t_p1_y=sin(title_angle)*20
	
	t_p2_x=cos(title_angle+.5)*20
	t_p2_y=sin(title_angle+.5)*20
	
	title_width=40
	
	for tx=0 ,title_width,.5 do
	
		sx = ((tx/title_width)*(t_p1_x-t_p2_x)-t_p1_x) 
		sh =  (tx/title_width)* (t_p1_y)/2 +40
		
	
		sspr(0+tx,96,1,24,sx*1.5+64,40-sh/2,1,sh*1.5)
	end
	

	print("clear floor of enemies and",10,90,7)
	print("find key to activate elevator",10,98,7)
	print("defeat star beast on level 3",10,106,7)
	print("hit -z- to start",10,120,7)
end

function _init()
	init_player()
	cls()
	
	if(k_use_sparse_map) then
		init_sparse_map()
	--make_room(3,3,15,10)
	
		new_floor()
	end
	
	--scan_map()
	
end

function _update()

	if(map_mode) then
		if(btn(0)) then map_x+=1 end
		if(btn(1)) then map_x-=1 end
		
		if(btn(2)) then map_y+=1 end
		if(btn(3)) then map_y-=1 end
	elseif (game_mode==k_title_mode)then
			if( btnp(4) )then game_mode=k_play_mode _init() pause(10) end
	elseif (game_mode==k_play_mode) then
	
	player.damage=false

	


	handle_buttons()
	update_actor(player)
	
	check_player()
	
	update_enemies()
	
	update_particle_list()
	update_shot_list()
	update_doors()
	
	check_victory()
	
	
	
	end
	
end

function _draw()
	--cls()
	
	if(map_mode) then
		sparse_draw()
	elseif (game_mode==k_title_mode) then
		palt(14,true)
		draw_title()
	elseif (game_mode==k_play_mode) then
	
	
		palt()
		rectfill(screen_start_x,screen_start_y,screen_width-1,64,5)
		rectfill(screen_start_x,65,screen_width-1,screen_height-1,15)
		rectfill(127,0,127,127,0)
		palt(0,false)
		palt(14,true)
		
		--
		--quick_cast_map_3d()
		clip(screen_start_x,screen_start_y,h_res,screen_height-screen_start_y)
		
		cast_view()
		
		start_clock=stat(1)
		draw_sprites()
		stop_clock=stat(1)
		--quick_draw_sprite(132,30.5,7.5,2,2)
		
		
		
		--draw_map()

		draw_gun()
		show_damage()
		clip()
		
		
		draw_hud()
		draw_radar()
		
		--print("fr: "..stat(1).." mem:"..stat(0),0,16,7)
		--print("spr: "..#sprite_list.." dor:"..#door_list.." enm:"..#enemy_list,0,24,7)
		--print(stat(1).." x: "..flr(player.x).." y: "..flr(player.y).." a: "..flr(player.direction*10)/10,0,0,7)
		--print(enemy_list[1].direction.." d "..delta_direction,30,30,7)
	end
	
	
	
end
__gfx__
0000000066666666dddddddd66666666ddddddddffffffff99999999ffffffff99999999cccccccc11111111cccccccc11111111eeee0eeee7766d1eeeeeeeee
00000000777777776666666677777777666666669999999944444444999999994444444477777777666666667777777766666666eeee0eeed77ddd11ee3bb3ee
0000000066666666dddddddd66666666ddddddddffffffff99999999ffffffff99999999cccccccc11111111cccccccc11111111eee666eed6666111ee3bb3ee
0000000066666666dddddddd66666666ddddddddffffffff99999999ffffffff99999999cccccccc11111111cccccccc11111111ee66666e17766d11ee3bb3ee
0000000066666666dddddddd66666666ddddddddffffffff99999999ffffffff99999999cccccccc11111111cccccccc11111111e6a777a6d7766d11ee3bb3ee
0000000066666666dddddddd66666666ddddddddffffffff99999999ffffffff99999999cccccccc11111111cccccccc11111111eeeeeeeed7766d11e3bb333e
0000000066666666dddddddd66666666ddddddddffffffff99999999ffffffff99999999cccccccc11111111cccccccc11111111eeeeeeeed7766d11e3bb333e
0000000066666666dddddddd66666666ddddddddffffffff99999999ffffffff99999999cccccccc11111111cccccccc11111111eeeeeeeed7766d11e111111e
3333333366666666dddddddd66666666ddddddddffffffff99999999ffffffff99999999cccccccc11111111cccccccc11111111eeeeeeeed7766d11eee94eee
3733337366666666dddddddd66666666ddddddddffffffff99999999f999999f94444449cccccccc11111111cccccccc11111111eeeeeeeed7766d11eee94eee
3333333366666666dddddddd66666666ddddddddffffffff99999999f955559f94555549cccccccc11111111cccccccc11111111eeeeeeeed7766d11eee94eee
3333333366666666dddddddd67777776d666666dffffffff99999999f966669f94666649cccccccc11111111c777777c16666661eeeeeeeed7766d11e444455e
3333333366666666dddddddd67505076d605056dffffffff99999999f955559f94555549cccccccc11111111c705057c16050561eeeeeeee17766d11e444455e
3333333366666666dddddddd67505076d605056dffffffff99999999f966669f94666649cccccccc11111111c705057c16050561eeeeeeeed6666111e222222e
37333373777777776666666677505077660505669999999944444444995555994455554477777777666666667705057766050566eeeeeeeed77ddd11ee4455ee
3333333366666666dddddddd67777776d666666dffffffff99999999f999999f9444444977777777666666667777777766666666eeeeeeeee7766d1eee4455ee
000000000000000000000000000000005555555555555555555555555555555566666666ddddddddeeeeeeee666666666666666666666666dddddddd00000000
00000000000000000000000000000000577777755777777557777775577777757777777766666666eeaeeaeedddddddddddddddd777777776666666600000000
000000000000000000000000000000005777777557777775577777755777777566666666ddddddddeaeaaeae111111111111111166666666dddddddd00000000
000000000000000000000000000000005777777557777775577777755777777561111116d111111daea99aea100000011000000165555556d555555d00000000
000000000000000000000000000000005777777557777775577777755777777561660016d166001dea98e9ae10bbbb0110bbbb0165666676d5dddd6d00000000
00000000000000000000000000000000566766655dd7ddd5566676655ddd7dd561600016d160001dae9e89ea100000011000000165666676d5dddd6d00000000
0000000000000000000000000000000055577765555777d5567775555d77755561000016d100001dea98e9ae10bbbb0110bbbb0165666676d5dddd6d00000000
00000000000000000000000000000000cc577765cc5777d5567775cc5d7775cc61000016d100001dae9e89ea100000011000000165666676d5dddd6d00000000
00000000000000000000000000000000cc577765cc5777d5567775cc5d7775cc61111116d111111dea98e9ae1dddddd11dddddd165666676d5dddd6d00000000
0000000000000000000000000000000055577765555777d5567775555d77755566666666ddddddddae9e89ea111111111111111165666676d5dddd6d00000000
0000000000000000000000000000000057777765577777d5567777755d77777566666666ddddddddea98e9ae66666666dddddddd65666676d5dddd6d00000000
00000000000000000000000000000000577766655777ddd5566677755ddd777566666666ddddddddae9e89ea66668886dddd888d65666676d5dddd6d00000000
000000000000000000000000000000005777777557777775577777755777777566666666ddddddddea98e9ae66662226dddd222d65777776d566666d00000000
000000000000000000000000000000005777777557777775577777755777777566666666ddddddddaea99aea66666666dddddddd66666666dddddddd00000000
00000000000000000000000000000000577777755777777557777775577777757777777766666666eaeaaeae7777777766666666777777776666666600000000
000000000000000000000000000000005555555555555555555555555555555566666666ddddddddeeaeeaee66666666dddddddd66666666dddddddd00000000
eeeeeeeeeeeeeeeeeeeeeeeeeeeeeeeeeeeeeeeeeed66deeeed66deeeed66deeeed66deeeed66deeeddddddeeddddddeeddddddeeddddddeeddddddeeeeeeeee
ee5771eeee5771eeee5771eeee5771eeee5771eeed6776deed6776deed6776deed6776deed6776de1d6776d11d6776d11d6776d11d6776d11d6776d1eeeeeeee
e156751ee156751ee156751ee156751ee156751edd6006ddd00776dd0d6776dddd6776dddd6776dd1d6766d11d6766d11d6766d11d6766d11d6766d1eeeaaeee
e188881ee888751ee856751ee156751ee156751e1d0770d1077066d1006666551d6665511d6556d11d6766d11d6766d11d6766d11d6766d11d6766d1eea99aee
01800810e808700ee850051ee006751e015675101d0770d107706dd100d66d551dd665511dd55dd1e1d66d1ee1d66d1ee1d66d1ee1d66d1ee1d66d1eeea99aee
01888810e888700ee850051ee006751e015675101dd00dd1100dddd10dddddd11dddddd11dddddd1ee1111eeee1111eeee1111eeee1111eeee1111eeeeeaaeee
e156751ee156751ee156751ee156751ee156751ee11dd11ee11dd11ee11dd11ee11dd11ee11dd11eeee65eeeeee65eeeeee65eeeeee65eeeeee65eeeeeeeeeee
e156751ee156751ee156751ee156751ee156751eee1111eeee1111eeee1111eeee1111eeee1111eeeee65eeeeee65eeeeee65eeeeee65eeeeee65eeeeeeeeeee
e156751ee156751ee156751ee156751ee156751eeee16eeeeee16eeeeee16eeeeee16eeeeee16eeeeee77eeee7775eee77775eeee7765eeeeee77eeeeeeaaeee
e156751ee156751ee156751ee156751ee156751ee555555ee555555ee555555ee555555ee555555eee5995ee5966650e6666500e666500eeee5005eeeeeeeaee
e156751ee156751ee156751ee156751ee156751eeee16eeeeee16eeeeee16eeeeee16eeeeee16eeeee5995ee595555ee55555eee55555eeeee5555eeeaeeeeee
e156751ee156751ee156751ee156751ee156751eee5555eeee5555eeee5555eeee5555eeee5555eeeee11eeee1111eee1111eeeee111eeeeeee11eeeaeeeeeea
e156751ee156751ee156751ee156751ee156751eeee16eeeeee16eeeeee16eeeeee16eeeeee16eeeeeeeeeeeeeeeeeeeeeeeeeeeeeeeeeeeeeeeeeeeaeeeeeea
e156751ee156751ee156751ee156751ee156751eeee88eeeeee88eeeeee88eeeeee88eeeeee88eeeeeeeeeeeeeeeeeeeeeeeeeeeeeeeeeeeeeeeeeeeeeeeeeae
e156751ee156751ee156751ee156751ee156751eeee88eeeeee88eeeeee88eeeeee88eeeeee88eeeeeeeeeeeeeeeeeeeeeeeeeeeeeeeeeeeeeeeeeeeeeaeeeee
ee1111eeee1111eeee1111eeee1111eeee1111eeeeeeeeeeeeeeeeeeeeeeeeeeeeeeeeeeeeeeeeeeeeeeeeeeeeeeeeeeeeeeeeeeeeeeeeeeeeeeeeeeeeeaaeee
eeeeeeeeee7777eeeeeeeeeeee7777eeeeeeeeeeeeeeeeeeeeeeeeeeeeeeeeeeeeeeeeeeeeeeeeeeeeeeeeeeeeeeeeeeeeeeeeeeeeeeeeeeeeeeeeeeeeeeeeee
e777777e7767dd77e777777e77d65577e777777ee777777e77776666e666666e66667777e777777eeeeeeeeeeeeeeeeeeeeeeee0e0eeeeeeeeeeeeeeeeeeeeee
e76666de6667ddd5e6dddd5eddd65556ed55556eee0880eee880dddeee0dddeeeddd000eee0000eeeeeeeeeeeeeeeeeeeeeeeee000eeeeeeeeeeeee0e0eeeeee
e70000de0007ddd5e6dddd5eddd65556ed55556eee0880eee880dddeee0dddeeeddd000eee0000eeeeeeeee0e0eeeeeeeeeeeee000eeeeeeeeeeeee000eeeeee
e70600de0007ddd5e6dddd5eddd65556ed55556e77666677e667777eee7777eee777777e77777777eeeeeee000eeeeeeeeeeee07110eeeeeeeeeeee000eeeeee
e70000de0007ddd5e6dddd5eddd65556ed55556e15600651e00651deeed51deee15d666e16666661eeeeeee000eeeeeeeeeeee07110eeeeeeeeeee07110eeeee
e70000de0007ddd5e6dddd5eddd65556ed55556e15600651e00651deeed51deee15d666e16666661eeeeee07110eeeeeeeeeee07110eeeeeeeeeee07110eeeee
e70000de0007ddd5e6dddd5eddd65556ed55556e15600651e00651deeed51deee15d666e16666661eeeee0000000eeeeeeeee0071100eeeeeeeee0071100eeee
e75555de5557ddd5e6dddd5eddd65556ed55556e15600651e00651deeed51deee15d666e16666661eee00707cd0700eeeee00707110700eeeee00700000700ee
e76666de6667ddd5e6dddd5eddd65556ed55556e77600677e00777deee7777eee77d666e76666667ee080c07cd0c080eee080c00000c080eee080c07cd0c080e
e76666de6667ddd5e6dddd5eddd65556ed55556e77666677e667d7deee7dd7eee77d666e76666667ee08010ccd01080eee08010ccd01080eee08010ccd01080e
e76666de6667ddd5e6dddd5eddd65dd6ed5dd56ee666666ee666dddeeeddddeeeedd666ee666666eeee0000cc10000eeeee0000ccd0000eeeee0000cc10000ee
e76666de6667ddd5e6dddd5eddd65116ed51156e00066000e660000eee0000eee000066e00066000eeeee00c1100eeeeeeeee00cc100eeeeeeeee00c1100eeee
e76666de6667ddd5e6dddd5eddd65556ed55556e555dd55505055110e011110e01155060555dd555eeeee0c000d0eeeeeeeee00c1100eeeeeeeee0c000d0eeee
e111111e1167dd11e111111e11d65511e111111e0001100000000110e011110e0110000000011000eeeee0cdddd0eeeeeeeee0c000d0eeeeeeeee0cdddd0eeee
eeeeeeeeee1111eeeeeeeeeeee1111eeeeeeeeee000ee000e000000eee0000eee000000e000ee000eeee0ccccddd0eeeeeee0ccccddd0eeeeeee0ccccddd0eee
eeeeeeeeeeeeeeee00000000000000000000000000000000eeeeeeeeeeeeeeeeeeeeeeeeeeeeeeee77777777eeeeeeeee5555eee000000000000000000000000
eeeeeeeeeeeeeeee00000000000000000080000000000000eeeeeeeeeeeeeeeeeeeeeeeeeeeaaaee66666666eeeeeeee66995eee000000000000000000000000
eeeeeeeeeeeeeeee00000000000000000800800000000000eee11eeeeeeeeeeeeee88eeeee9999aeeeeddeee999999995599555e000000000000000000000000
eeeeeeeeeeeeeeee00000000000000000080880000000000ee1006eeeeee8eeeeee88eeee499999aeee6deee667777666699995e000000000000000000000000
eeeeeeeeeeeaaeee00000000000000000800800000000000ee1007eeeee898eee888888ee494aa9aeee6deee666666665599995e000000000000000000000000
eeeeeeeeeeeeeaee00000000000000000000800000000000eee67eeeeeee8eeee228822ee494449aeee6deee6666666666aaaa5e000000000000000000000000
eeeaaeeeeaeeeeee00000000000000000000000000000000eeeeeeeeeeeeeeeeeee88eeeee49999eeee6deee55555555e5aaaa5e000000000000000000000000
eea99aeeaeeeeeea00000000000000000000000000000000eeeeeeeeeeeeeeeeeee22eeeeee444eee666555e55eeee55e555555e000000000000000000000000
eea99aeeaeeeeeea0000000000000000e5777eeeee577eeee5777eeee5777eeeeee577ee577777eee5777eee577777eee5777eeee5777eeeee57eeee00000000
eeeaaeeeeeeeeeae0000000000000000577e57eee5777eee577577ee57e577eeee5777ee577eeeee577e57eeeee577ee577e57ee577e57eee57777ee00000000
eeeeeeeeeeaeeeee0000000000000000577e57eeee577eeeeee577eeeee577eee57757ee577eeeee577eeeeeee577eee577e57ee577e57ee577eeeee00000000
eeeeeeeeeeeaaeee0000000000000000577e57eeee577eeeee577eeeee577eee577e57ee57777eee57777eeeee577eeee5777eeee57777eee5777eee00000000
eeeeeeeeeeeeeeee0000000000000000577e57eeee577eeee577eeeeeee577ee577777eeeee577ee577e57eee577eeee577e57eeeeee57eeeee577ee00000000
eeeeeeeeeeeeeeee0000000000000000577e57eeee577eee577eeeee57e577eeeee577eeeee577ee577e57eee577eeee577e57eeeeee57ee57777eee00000000
eeeeeeeeeeeeeeee0000000000000000e5777eeee57777ee577777eee5777eeeeee577ee57777eeee5777eeee577eeeee5777eeee5777eeeee57eeee00000000
eeeeeeeeeeeeeeee0000000000000000eeeeeeeeeeeeeeeeeeeeeeeeeeeeeeeeeeeeeeeeeeeeeeeeeeeeeeeeeeeeeeeeeeeeeeeeeeeeeeeeeeeeeeee00000000
eeeeee555555555555eeeeeeeeeeeeeeeeeeeeeeeeeeeeee66666666111111114444444444444444eeeeeeeeeeeeeeee65555556565555556555555655555565
eeee5566666666666655eeeeeeeeee777777777777eeeeee77777777666666664ffffff442222224eeeeeeeeeeeeeeee65555556565555556555555655555565
eee566666666666666665eeeeeeee77777777777777eeeee777777776666666645555554455c2554eeeeeeeeeeeeeeee65777756567775556555555655555565
ee56666666666666666665eeeeee2288888888888877eeee777777776666666644444444425c2534eeeeeeeeeeeeeeee6cccccc656cccccc6cccccc6cccccc65
e5666666666666666666665eeeee2288888888888877eeee779797776696996644444444425c2534ee7777eeeeeeeeee6cccccc656cccccc6cccccc6cccccc65
e5666666666666666666665eeeeee22222222222222eeeee779999776699966644444444425c2534e7666d7eeeeeeeee6dddddd6561111116111111611111165
566666666666666666666665eeeeee222222222222eeeeee77977977669699664444444446666664e766dd7eeeeeeeee66666666565555556666666655555565
566666666666666666666665eeeeeeeeeeeeeeeeeeeeeeee77977977666666664444444444444444e76ddd7eeeeeeeee61111116560000006000000600000065
566666666666666666666665eeeeeeeeeeeeeeeeeeeeeeee77777777669996664444444445dd5524556ddd55eeeeeeee60000006560000006000000600000065
566666666666666666666665eeeeeeeeeeeeeeeeeeeeeeee77997977669699664444444442dd9c24776ddd77e999999e60777706567770006000000600000065
566666666666666666666665eeeeee777777777777eeeeee77799977669669664444444442dd9c24e744447ee499444e6cccccc656cccccc6cccccc6cccccc65
566666666666666666666665eeeee56666666666667eeeee77997777669999664444444446666664e755557eee5555ee6cccccc656cccccc6cccccc6cccccc65
566666666666666666666665eeeee56666666666667eeeee77777777666666664444444444444444e777777eeee6deee6dddddd6561111116111111611111165
566666666666666666666665eeeeee555555555555eeeeee77777777666666664444444446555564eee6deeeeee6deee66666666565555556dddddd655555565
566666666666666666666665eeeeeeeeeeeeeeeeeeeeeeee77777777666666664444444444444444eee6deeeeee6deee66666666561111116666666611111165
555555555555555555555555eeeeeeeeeeeeeeeeeeeeeeee66666666111111114111111441111114e666555eee6655ee6ffffff656ffffff6ffffff6ffffff65
eeeeeeeeeed1c6eeeeeeeeeeeeeeeeeeeeeeeeeeeee0111111100eeeeeeeeeee0000000000000000000000000000000000000000000000000000000000000000
eeeeeeeeed1cc6eeeeeeeeeeeeeeeeeeeeeeeeeeee077144441770eeeeceecee0000000000000000000000000000000000000000000000000000000000000000
eeeeeeeed1cc6eeeeeeeeeeeeeeeeeeeeeeeeeeeee07c441144c70eeeeeeeeee0000000000000000000000000000000000000000000000000000000000000000
eeeeeeed1cc6eeeeeeeeeeeeeeeeeeeeeeeeeeeeee07c416614c70eeceec7eec0000000000000000000000000000000000000000000000000000000000000000
eeeeeed1ccc6eeeeeeeeeeeeeeeeeeeeeeeeeeeeeee0111551110eeeeeeeeeee0000000000000000000000000000000000000000000000000000000000000000
eeeeed1ccc6eeeeeeeeeeeeeeeeeeeeeeeeeeeeeeeeeee1661eeeeeecee7ceec0000000000000000000000000000000000000000000000000000000000000000
eeeed1cccc6eeeeeeeeeeeeeeeeeeeeeeeeeeeeeeeee11411411eeeeeeeeeeee0000000000000000000000000000000000000000000000000000000000000000
eeed1ccccccccc61ccc61c61cc6eeeeeeeeeeeeeeee1444444441eeeceec7eec0000000000000000000000000000000000000000000000000000000000000000
eeeeeeed1cccc6ed1c61c1c1c1c6eeeeeeeeeeeeeee144ffff441eeeeeeeeeee0000000000000000000000000000000000000000000000000000000000000000
eeeeeed1cccc6eed1c61ccc1cc6eeeeeeeeeeeeeee17749ff94771eecee7ceec0000000000000000000000000000000000000000000000000000000000000000
eeeeeed1ccc6eeed1c61c1c1c1c6eeeeeeeeeeeeee1a74999947a1eeeeeeeeee0000000000000000000000000000000000000000000000000000000000000000
eeeeed1ccc6eeeed1c61c1c1c1c6eeeeeeeeeeeeee115444444511eeceec7eec0000000000000000000000000000000000000000000000000000000000000000
eeeeed1cc6eeeeeeeeeeeeeeed1c6eeeeeeeeeeeeeee14444441eeeeeeeeeeee0000000000000000000000000000000000000000000000000000000000000000
eeeed1cc6eeeeeeeeeeeeeeeeed1c6eeeeeeeeeeeeee19944991eeeecee7ceec0000000000000000000000000000000000000000000000000000000000000000
eeeed1c6eeeeeeeeeeeeeeeeeeeeeeeeeeeeeeeeeeee19111191eeeeeeeeeeee0000000000000000000000000000000000000000000000000000000000000000
eeeeeeeeeee24666e24666e2466ee246624666eeeeee111ee111eeeeeeceecee0000000000000000000000000000000000000000000000000000000000000000
eeeeeeeeeee246246246ee246246246eee246eeeeeeeeeee00000000000000000000000000000000000000000000000000000000000000000000000000000000
eeeeeeeeeee246246246ee246246246eee246eeeeee88eee00000000000000000000000000000000000000000000000000000000000000000000000000000000
eeeeeeeeeee24646e2466624666624666e246eeeee8228ee00000000000000000000000000000000000000000000000000000000000000000000000000000000
eeeeeeeeeee246246246ee246246ee246e246eeee82aa28e00000000000000000000000000000000000000000000000000000000000000000000000000000000
eeeeeeeeeee246246246ee246246ee246e246eeee82aa28e00000000000000000000000000000000000000000000000000000000000000000000000000000000
eeeeeeeeeee24666e246662462462466ee246eeeee8228ee00000000000000000000000000000000000000000000000000000000000000000000000000000000
eeeeeeeeeeeeeeeeeeeeeeeeeeeeeeeeeeeeeeeeeee88eee00000000000000000000000000000000000000000000000000000000000000000000000000000000
eeeeeeeeeeeeeeeeeeeeeeeeeeeeeeeeeeeeeeeeeeeeeeee00000000000000000000000000000000000000000000000000000000000000000000000000000000
00000000000000000000000000000000000000000000000000000000000000000000000000000000000000000000000000000000000000000000000000000000
00000000000000000000000000000000000000000000000000000000000000000000000000000000000000000000000000000000000000000000000000000000
00000000000000000000000000000000000000000000000000000000000000000000000000000000000000000000000000000000000000000000000000000000
00000000000000000000000000000000000000000000000000000000000000000000000000000000000000000000000000000000000000000000000000000000
00000000000000000000000000000000000000000000000000000000000000000000000000000000000000000000000000000000000000000000000000000000
00000000000000000000000000000000000000000000000000000000000000000000000000000000000000000000000000000000000000000000000000000000
00000000000000000000000000000000000000000000000000000000000000000000000000000000000000000000000000000000000000000000000000000000
00000000000000000000000000000000000000000000000000000000000000000000000000000000000000000000000000000000000000000000000000000000
__gff__
0005000500050105010501050102060600000000000000000000000000060006000000002121111105000005050500000000000000060000000000000000000008080808080808080808080808080800060606060600000000000000000000000808080808080808080800000000000006060606060000000000000000000000
0000000000000000424246464200000000000000000000000000000000000000000000000000050005050600050505050000000000000000000042460000000000000000008800000000000000000000000000000000000000000000000000000000000000000000000000000000000000000000000000000000000000000000
__map__
010101010101010101010101010101010101010101010000000000000101010100000000000000000000000909090909090b09090909090b090909000000000000000000000000000000000000000000000000000000000000000000000000000000000000000000000000000000000000000000000000000000000000000000
010000000000011010101010101010101010101010010000000000000110100100000000000000000000000910101010101009101010101010100b000000000000000000000000000000000000000000000000000000000000000000000000000000000000000000000000000000000000000000000000000000000000000000
010000000000011010101010101010101010101010010000000000000110100100000000000000000000000b101010101010101010101010101009000000000000000000000000000000000000000000000000000000000000000000000000000000000000000000000000000000000000000000000000000000000000000000
01000000012d2828282d0110101010101010101010030000000101030110100101010100000000000000000910101010101010101010101010100b000000000000000000000000000000000000000000000000000000000000000000000000000000000000000000000000000000000000000000000000000000000000000000
010000012d000000000003a8a8a8a810101010101001000000010f1010101010100f01000000000000000009101010101010091010101010101009000000000000000000000000000000000000000000000000000000000000000000000000000000000000000000000000000000000000000000000000000000000000000000
010000012800000000002d101010101010c5101010a60000000310101010101010100100000000000000000910101010101009100d101010101009000000000000000000000000000000000000000000000000000000000000000000000000000000000000000000000000000000000000000000000000000000000000000000
030000012b000000000027101010101010101010100101010101101010101010101001010101010101010107101010100d10091010101010101009000000000000000000000000000000000000000000000000000000000000000000000000000000000000000000000000000000000000000000000000000000000000000000
010000012b00000000002510101010101010101010271010101010101010101060101010271010101010271010101010100f0909090b091010090b000000000000000000000000000000000000000000000000000000000000000000000000000000000000000000000000000000000000000000000000000000000000000000
010000012800840000002d10101010101010101010251010101010101010101010101010251010101010251010101010100f091010101010101009000000000000000000000000000000000000000000000000000000000000000000000000000000000000000000000000000000000000000000000000000000000000000000
010000012d00000000000310bb8abb1010101010100301010101101010101010101001010101010101010107101010100d1009100d101010101009000000000000000000000000000000000000000000000000000000000000000000000000000000000000000000000000000000000000000000000000000000000000000000
01000001012d2828282d0110101010101010101010a600000001101010101010101001101010101010100109101010101010091010101010101009000000000000000000000000000000000000000000000000000000000000000000000000000000000000000000000000000000000000000000000000000000000000000000
0100000001010101010110a8a8a8a8a810101010ac01000000010f1010101010100f01101010101010100109101010101010091010101010101009000000000000000000000000000000000000000000000000000000000000000000000000000000000000000000000000000000000000000000000000000000000000000000
0100000000000110101010101010101010101010ae010000000103010110100103010110100501011010010910101010101010101010101010100b000000000000000000000000000000000000000000000000000000000000000000000000000000000000000000000000000000000000000000000000000000000000000000
0100000000000310101010101010101010101010100100000000000001101001101010101001101010100109101010101010101010101010101009000000000000000000000000000000000000000000000000000000000000000000000000000000000000000000000000000000000000000000000000000000000000000000
01000000000001101010101010101010acaeacae100100000000000001262401101010101001101010100109101010101010091010101010101009000000000000000000000000000000000000000000000000000000000000000000000000000000000000000000000000000000000000000000000000000000000000000000
0101010101010101010301010101010301010101010100000000000001101010101005010101101001010109090b090909090909090909090b0909000000000000000000000000000000000000000000000000000000000000000000000000000000000000000000000000000000000000000000000000000000000000000000
2020202020202020202020202020202020202020202020202020200001101010101001000001101001070707070707070707070707070707070707000000000000000000000000000000000000000000000000000000000000000000000000000000000000000000000000000000000000000000000000000000000000000000
2020202020000000000000000000000000000000000000000000200001010101010101000001262401000000000000000000000000000000000007000000000000000000000000000000000000000000000000000000000000000000000000000000000000000000000000000000000000000000000000000000000000000000
20202020000000000000000000000000000000000000000000002000000000000000000000011010010000000000000e00000e00000e0000000707000000000000000000000000000000000000000000000000000000000000000000000000000000000000000000000000000000000000000000000000000000000000000000
2020200000000000000500000000000000000500000000000000200000000000000000000001101001000000000000000000000000000000000507000000000000000000000000000000000000000000000000000000000000000000000000000000000000000000000000000000000000000000000000000000000000000000
2020000000000000000000000000000000000000000000000000200000000000000000000001101001000000000000000000000000000000000507000000000000000000000000000000000000000000000000000000000000000000000000000000000000000000000000000000000000000000000000000000000000000000
2000000000000005000e00050000000005000e00050000000020200000000000000000000001101001000000000000000000000000000000000507000000000000000000000000000000000000000000000000000000000000000000000000000000000000000000000000000000000000000000000000000000000000000000
2000000000000000000000000000000000000000000000000020010101010101010101010101101001000000000000000000000000000000000507000000000000000000000000000000000000000000000000000000000000000000000000000000000000000000000000000000000000000000000000000000000000000000
2000000000000000000500000000000000000500000000000083010d10100d10100d10100d101010010000000000000e00000e00000e0000000707000000000000000000000000000000000000000000000000000000000000000000000000000000000000000000000000000000000000000000000000000000000000000000
2000000000000000000000000000000000000000000000000081011010101010101010101010101001000000000000000000000000000000000007000000000000000000000000000000000000000000000000000000000000000000000000000000000000000000000000000000000000000000000000000000000000000000
2000000000050000000000000000050000000000000000000020010101010101010101010101010101070700000007070707070707070707070707000000000000000000000000000000000000000000000000000000000000000000000000000000000000000000000000000000000000000000000000000000000000000000
2000000000000000000000000000000000000000000000000020200020202020222020202020202020222000000020000000000000000000000000000000000000000000000000000000000000000000000000000000000000000000000000000000000000000000000000000000000000000000000000000000000000000000
20000005000e00050000000005000e0005000000000000000000202000000000000020000000002000000000000022000000000000000000000000000000000000000000000000000000000000000000000000000000000000000000000000000000000000000000000000000000000000000000000000000000000000000000
2020000000000000000000000000000000000000000000000000830000000000000000000000000000000000000020000000000000000000000000000000000000000000000000000000000000000000000000000000000000000000000000000000000000000000000000000000000000000000000000000000000000000000
2020200000050000000000000000050000000000000000000000000000000000000000000000000000000000002220000000000000000000000000000000000000000000000000000000000000000000000000000000000000000000000000000000000000000000000000000000000000000000000000000000000000000000
2020202000000000000000000000000000000000000000000000200000000000000020000000002000000020202000000000000000000000000000000000000000000000000000000000000000000000000000000000000000000000000000000000000000000000000000000000000000000000000000000000000000000000
2020202020202020202020202020202020202020202020202020200020222020202020202020202220202020000000000000000000000000000000000000000000000000000000000000000000000000000000000000000000000000000000000000000000000000000000000000000000000000000000000000000000000000
